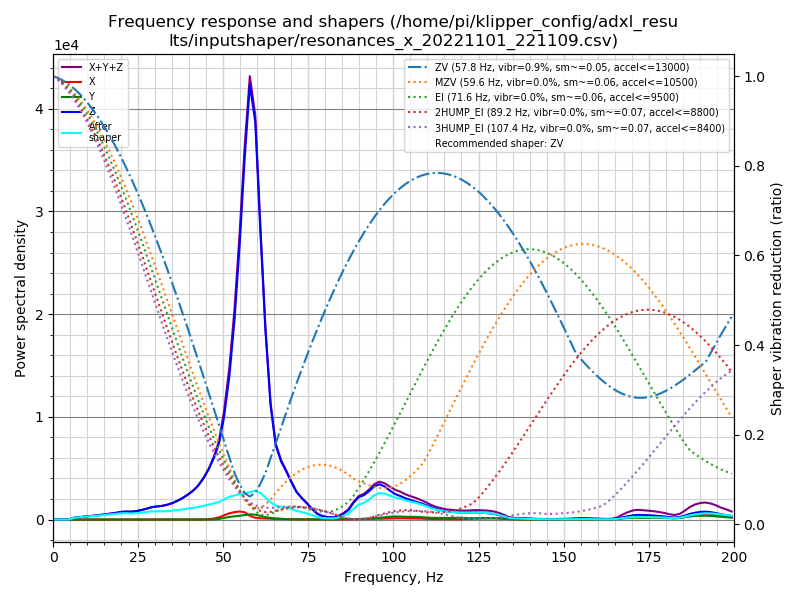

Source data for this figure (header and first rows):
freq, psd_x, psd_y, psd_z, psd_xyz
0.0, 1.973e+01, 1.428e+01, 5.309e+02, 5.650e+02
1.5, 2.591e+01, 2.871e+01, 3.134e+02, 3.681e+02
3.0, 2.242e+01, 3.051e+01, 3.363e+01, 8.656e+01
4.6, 2.267e+01, 2.989e+01, 2.818e+02, 3.344e+02
6.1, 2.120e+01, 2.757e+01, 1.054e+03, 1.103e+03
7.6, 2.386e+01, 2.957e+01, 1.773e+03, 1.826e+03
9.1, 2.324e+01, 2.908e+01, 2.596e+03, 2.648e+03
10.7, 2.716e+01, 2.880e+01, 3.529e+03, 3.585e+03
12.2, 2.658e+01, 3.003e+01, 4.638e+03, 4.694e+03
13.7, 2.768e+01, 3.341e+01, 5.960e+03, 6.021e+03
15.2, 2.969e+01, 3.089e+01, 7.604e+03, 7.664e+03
16.7, 2.843e+01, 2.742e+01, 9.573e+03, 9.629e+03
18.3, 3.207e+01, 2.764e+01, 1.181e+04, 1.187e+04
19.8, 3.933e+01, 2.857e+01, 1.457e+04, 1.464e+04
21.3, 4.345e+01, 3.068e+01, 1.651e+04, 1.659e+04
22.8, 4.182e+01, 2.801e+01, 1.743e+04, 1.750e+04
24.4, 3.838e+01, 2.912e+01, 1.990e+04, 1.996e+04
25.9, 4.071e+01, 3.384e+01, 2.392e+04, 2.399e+04
27.4, 4.568e+01, 3.705e+01, 2.885e+04, 2.893e+04
28.9, 4.807e+01, 3.889e+01, 3.479e+04, 3.487e+04
30.4, 5.018e+01, 3.506e+01, 3.877e+04, 3.885e+04
32.0, 5.070e+01, 3.080e+01, 4.264e+04, 4.272e+04
33.5, 5.362e+01, 3.527e+01, 4.834e+04, 4.843e+04
35.0, 4.956e+01, 4.918e+01, 5.609e+04, 5.619e+04
36.5, 4.148e+01, 6.437e+01, 6.668e+04, 6.679e+04
38.1, 4.481e+01, 6.259e+01, 8.048e+04, 8.058e+04
39.6, 6.142e+01, 6.354e+01, 9.663e+04, 9.676e+04
41.1, 1.044e+02, 7.705e+01, 1.156e+05, 1.158e+05
42.6, 1.749e+02, 1.124e+02, 1.407e+05, 1.410e+05
44.1, 3.776e+02, 2.125e+02, 1.763e+05, 1.769e+05
45.7, 1.470e+03, 2.691e+02, 2.240e+05, 2.257e+05
47.2, 4.494e+03, 6.441e+02, 2.829e+05, 2.880e+05
48.7, 1.013e+04, 2.759e+03, 3.589e+05, 3.718e+05
50.2, 2.061e+04, 7.867e+03, 4.992e+05, 5.277e+05
51.8, 3.179e+04, 1.329e+04, 7.265e+05, 7.716e+05
53.3, 3.878e+04, 1.647e+04, 1.040e+06, 1.095e+06
54.8, 4.299e+04, 2.028e+04, 1.467e+06, 1.531e+06
56.3, 3.982e+04, 2.494e+04, 1.990e+06, 2.055e+06
57.8, 2.095e+04, 2.890e+04, 2.450e+06, 2.500e+06
59.4, 1.004e+04, 2.851e+04, 2.303e+06, 2.342e+06
60.9, 7.571e+03, 2.168e+04, 1.712e+06, 1.742e+06
62.4, 6.190e+03, 1.449e+04, 1.145e+06, 1.165e+06
63.9, 4.581e+03, 1.055e+04, 7.105e+05, 7.257e+05
65.4, 3.732e+03, 7.251e+03, 4.732e+05, 4.842e+05
67.0, 3.344e+03, 5.201e+03, 3.787e+05, 3.873e+05
68.5, 2.576e+03, 2.848e+03, 3.216e+05, 3.271e+05
70.0, 2.367e+03, 1.017e+03, 2.558e+05, 2.592e+05
71.5, 2.234e+03, 2.846e+02, 1.925e+05, 1.950e+05
73.1, 1.611e+03, 2.008e+02, 1.514e+05, 1.532e+05
74.6, 1.103e+03, 3.473e+02, 1.167e+05, 1.182e+05
76.1, 8.698e+02, 4.033e+02, 7.811e+04, 7.938e+04
77.6, 7.035e+02, 3.708e+02, 4.412e+04, 4.520e+04
79.1, 5.157e+02, 6.433e+02, 2.534e+04, 2.650e+04
80.7, 4.769e+02, 7.748e+02, 1.819e+04, 1.944e+04
82.2, 7.375e+02, 7.336e+02, 1.578e+04, 1.725e+04
83.7, 1.238e+03, 8.984e+02, 2.507e+04, 2.720e+04
85.2, 1.472e+03, 2.465e+03, 4.682e+04, 5.076e+04
86.8, 2.123e+03, 4.454e+03, 8.061e+04, 8.718e+04
88.3, 3.199e+03, 4.050e+03, 1.458e+05, 1.530e+05
89.8, 5.118e+03, 5.157e+03, 1.959e+05, 2.062e+05
... 72 more rows
